The GitHub repository aviogit/dynamic-hand-gesture-classification-datasets contains a labelled image folder "dynamic-hand-gestures-LMHGD-dataset-double-view" with 13 categories: catching, catching hands up, line gesture, pointing, pointing with hand raised, resting, rotating, scroll finger, shaking, shaking low, shaking raised fist, slicing, zoom gesture. Examples follow, each with its label.

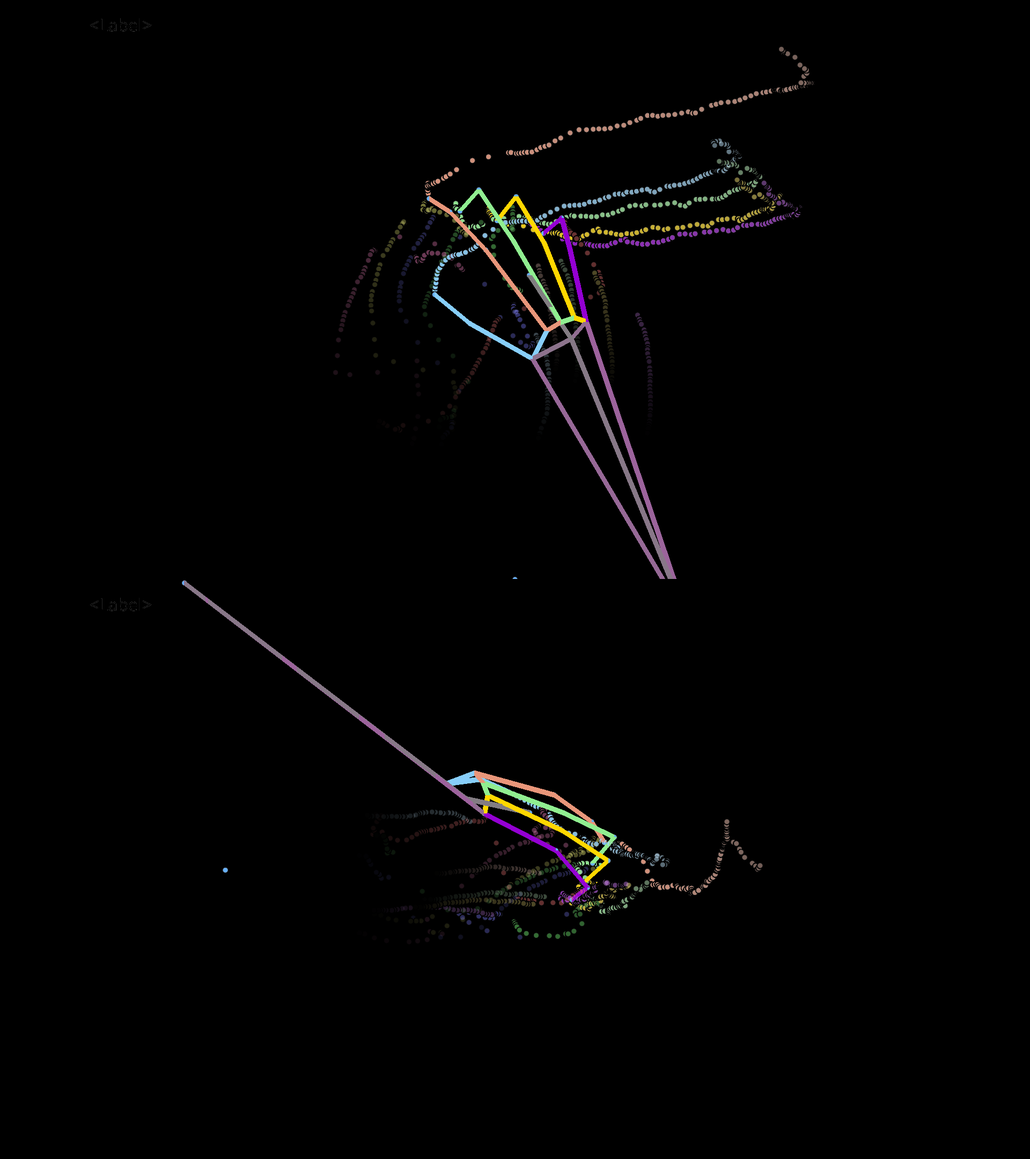
Label: zoom gesture

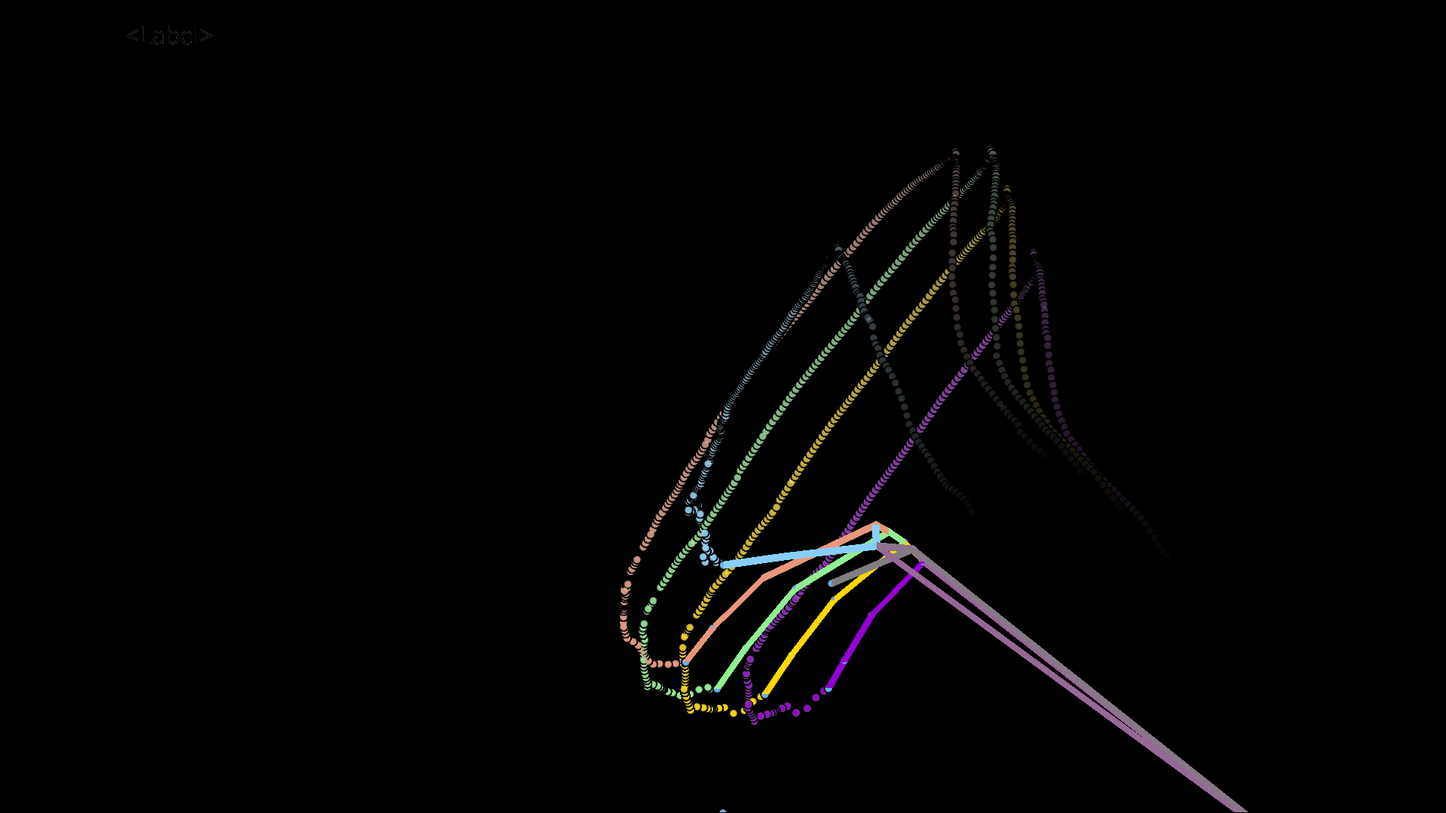
Label: shaking low

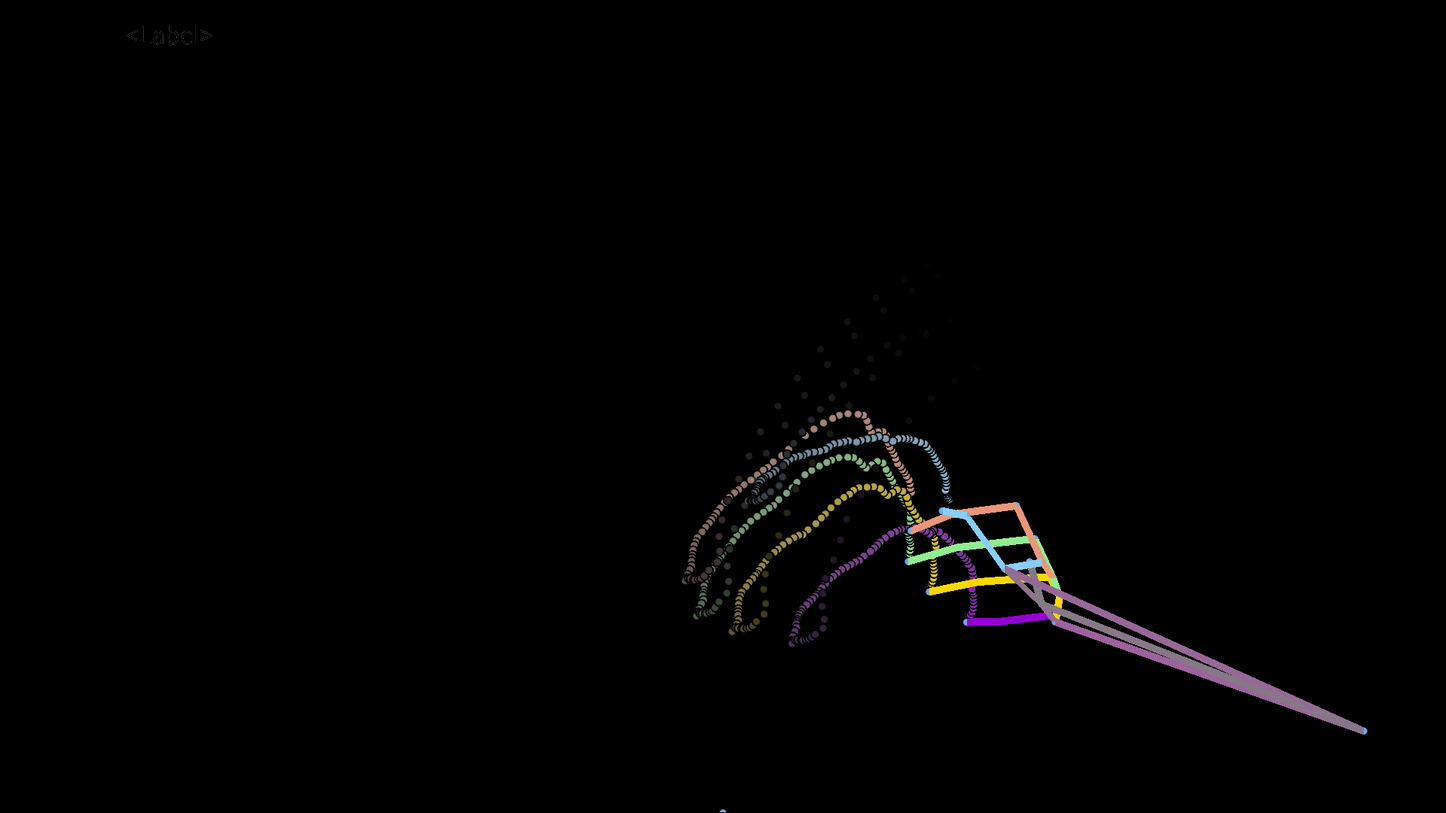
Label: shaking raised fist

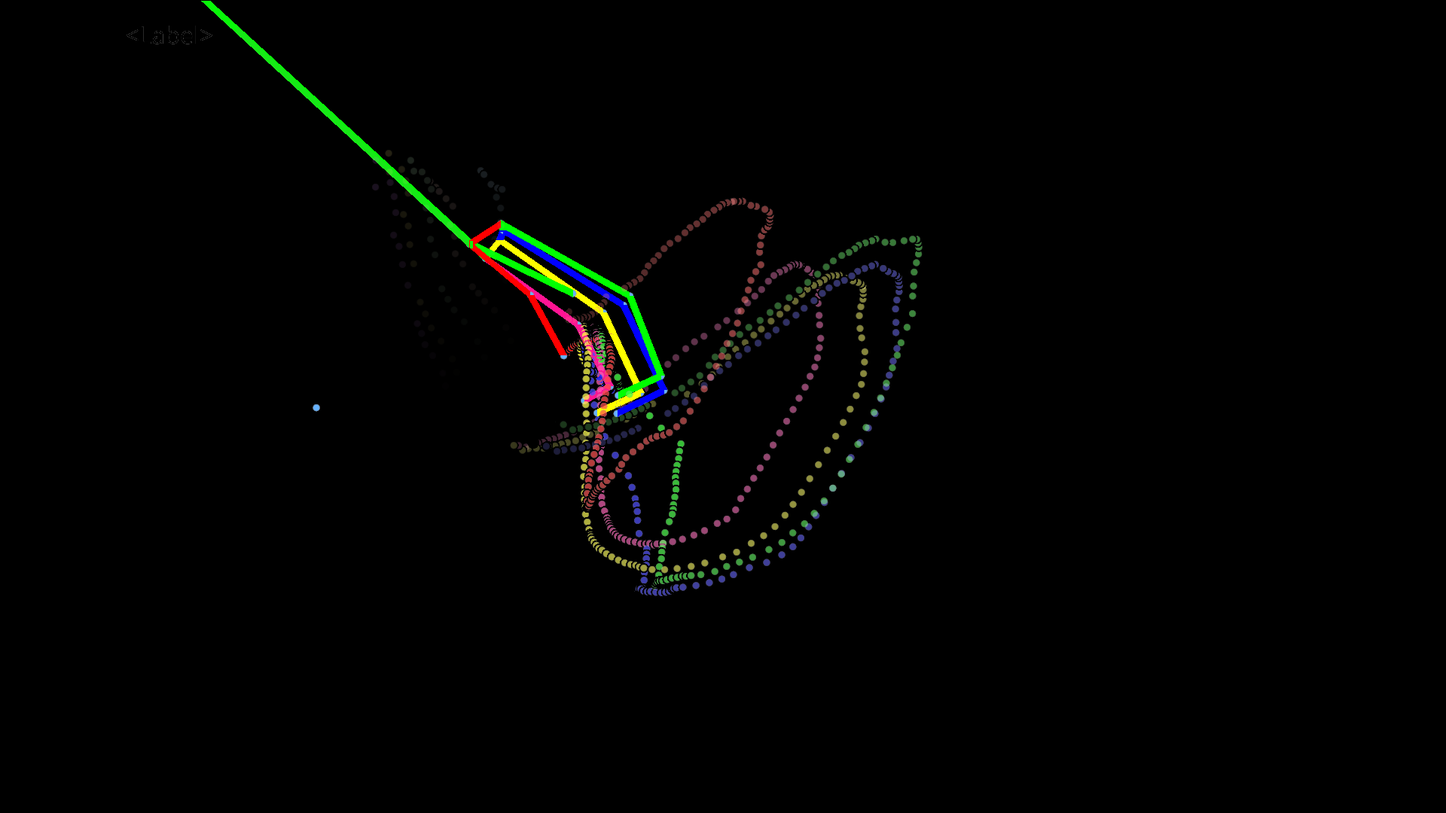
Label: catching

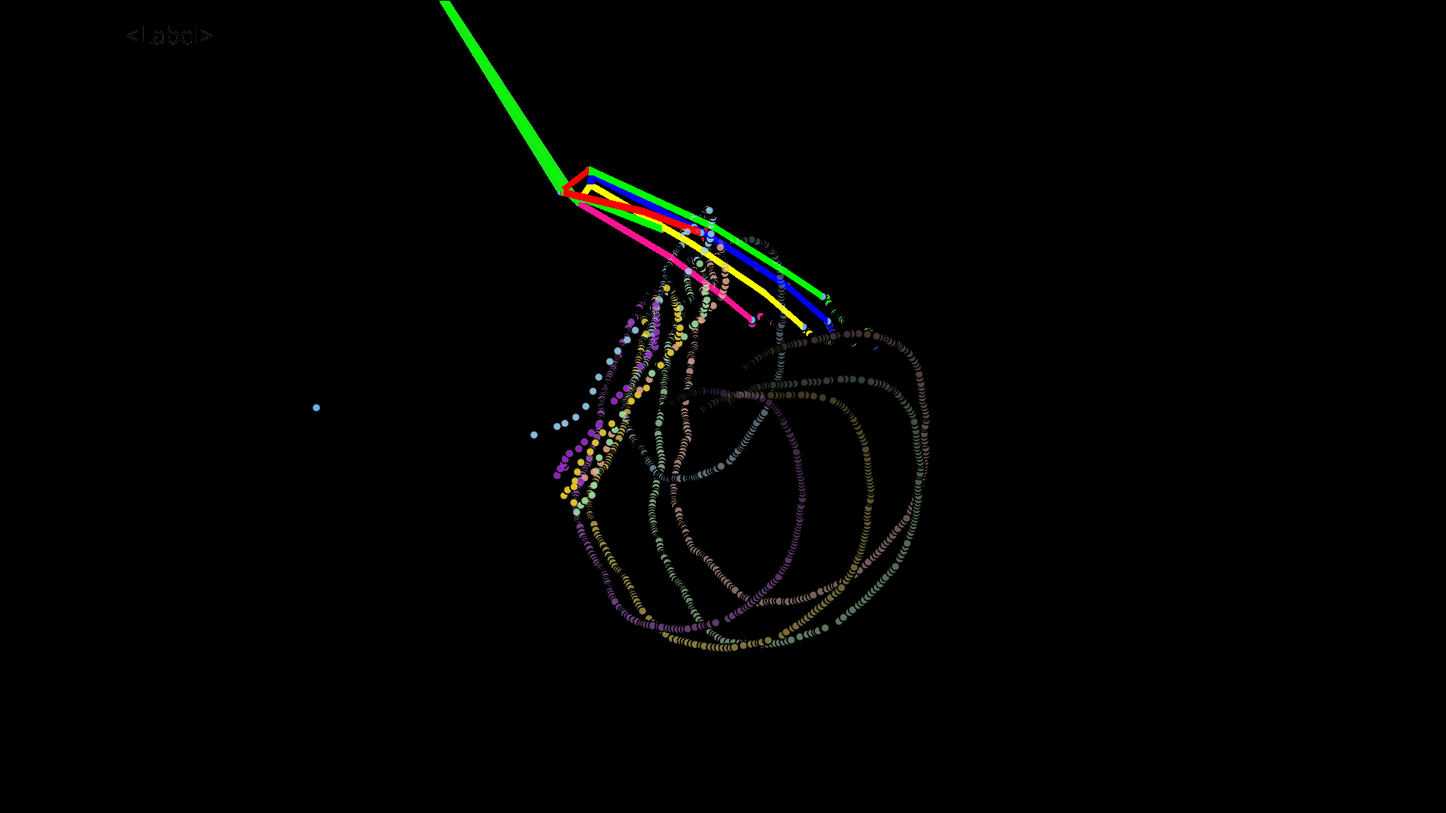
Label: pointing with hand raised

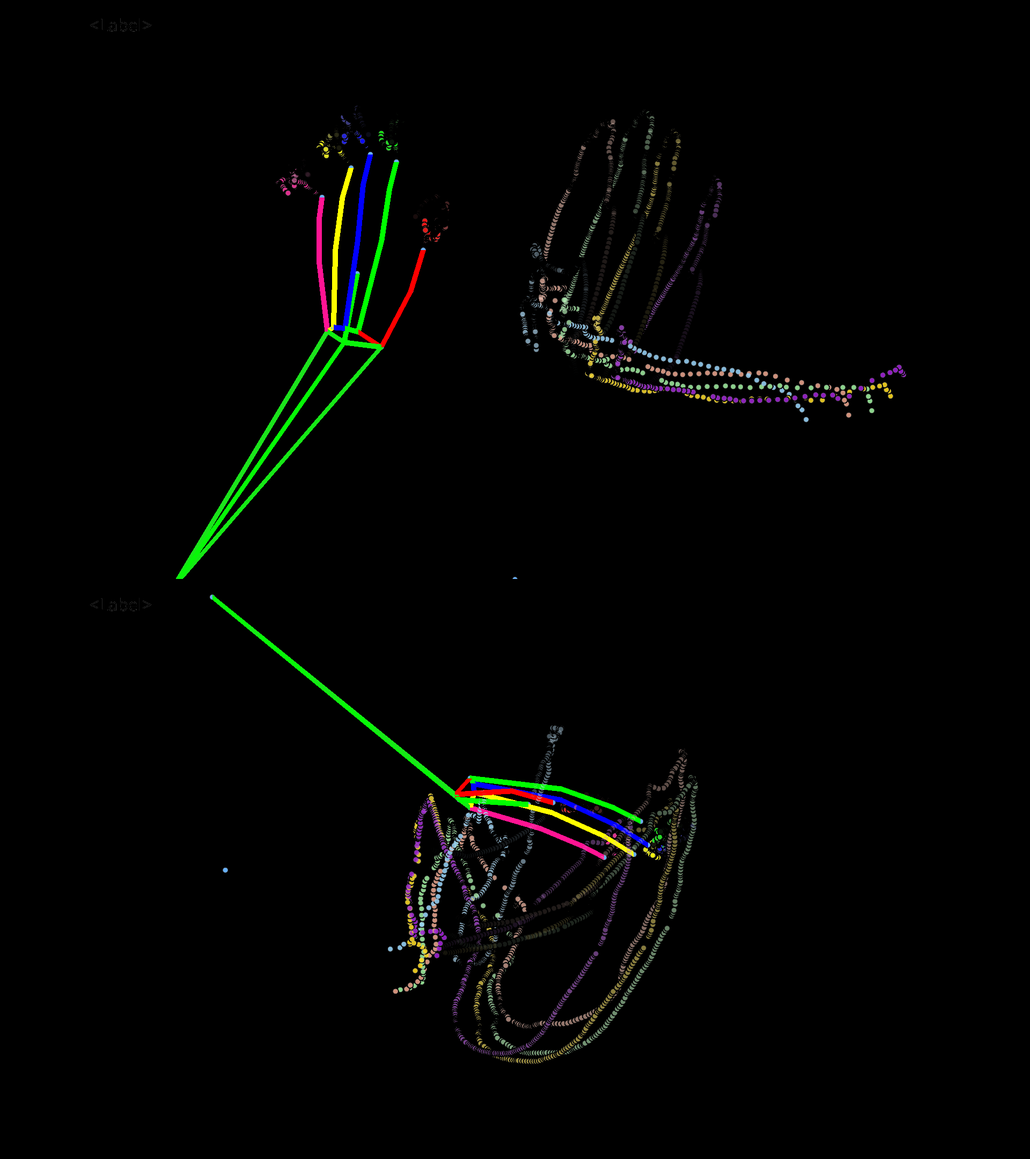
Label: catching hands up
